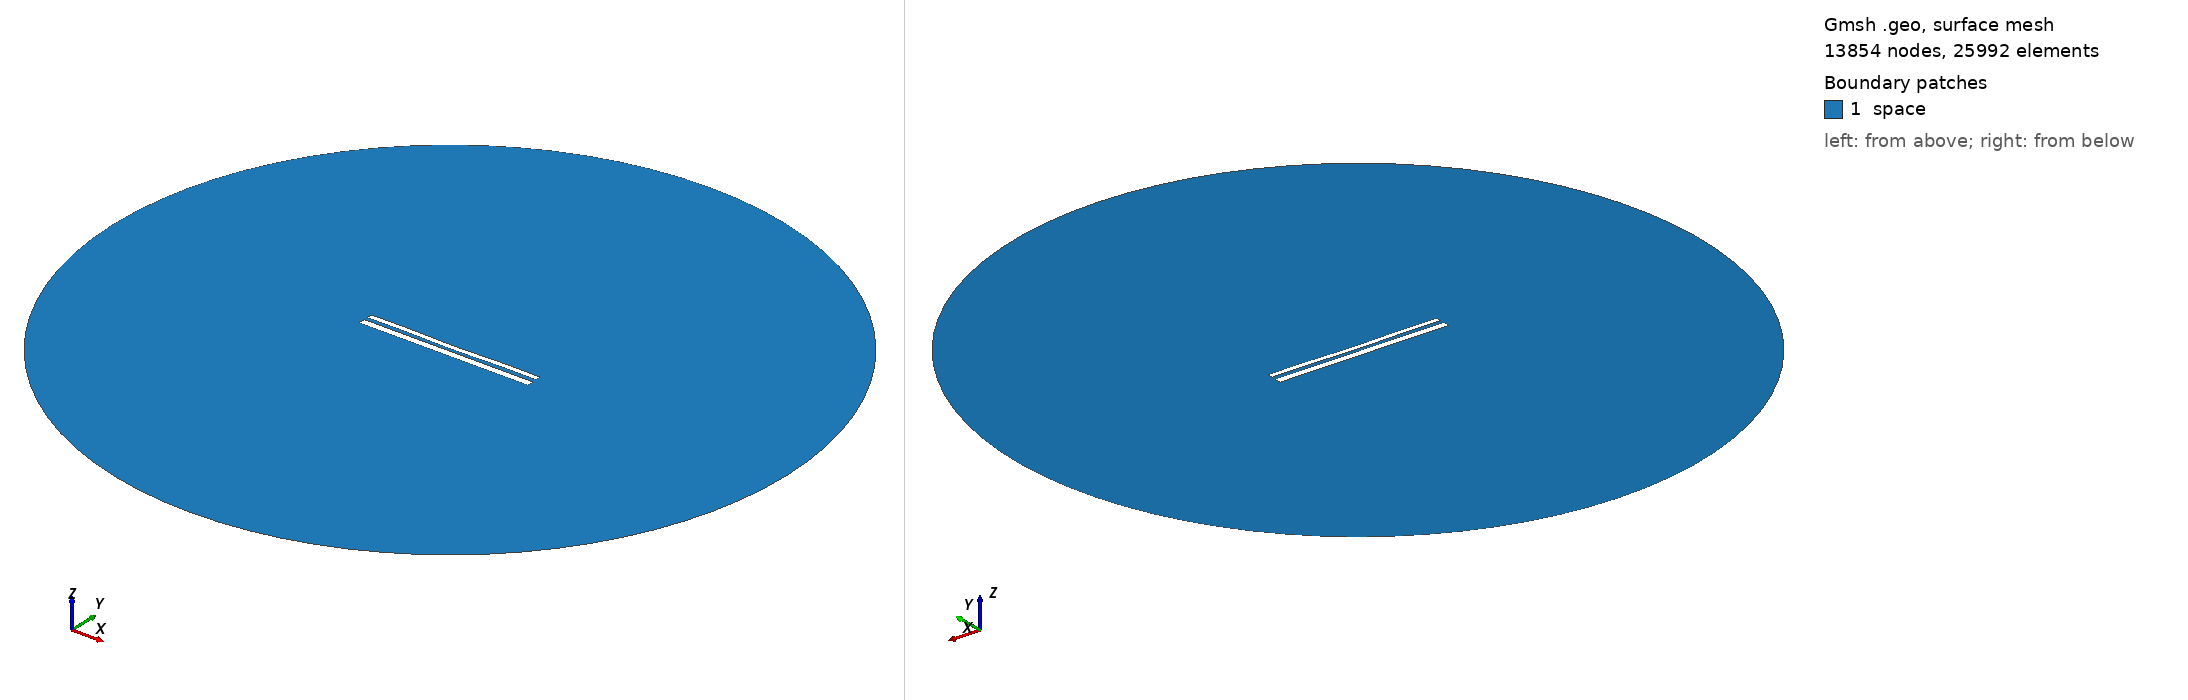

Gmsh geometry script, surface-meshed: 13854 nodes, 25992 surface elements. Boundary patches (legend numbers): 1 space. Left view from above one corner, right view from below the opposite corner. Legend entries are the model's physical surfaces. The drawing asked Gmsh for element sizes between 1% and 20% of the model's largest extent; the script's own settings can give other sizes.

=== 11015.geo (drawn) ===
//---------------------------------------
// Geometry kernel
//---------------------------------------

SetFactory("OpenCASCADE");



//---------------------------------------
// Parameters of the geometry
//---------------------------------------

// Overetch of the upper plate
overetch = 0.375;

// Distance between the plates
distance = 2.0;

// Discretization over the x axis (for the deformation)
nx = 50; 

// Length of the plate
L = 100 - overetch; 

// Number of modes
n = 4; 

// 1st mode coefficient
coeff(1) = 0.07499999999999998;
beta(1) = 0.596864 * 3.1415926535 / L;

// 2nd mode coefficient
coeff(2) = -0.15;
beta(2) = 1.49418 * 3.1415926535 / L;

// 3rd mode coefficient
coeff(3) = 0.0;
beta(3) = 2.50025 * 3.1415926535 / L;

// 4th mode coefficient
coeff(4) = 0.15;
beta(4) = 3.49999 * 3.1415926535 / L;



//---------------------------------------
// Upper plate (deformed rectangle)
//---------------------------------------

// Coordiantes of the upper plate
xmin = -50;
xmax = 50 - overetch;

// Height of the upper plate
yheight = 4 - 2 * overetch;

// Indexes of the points
UpperID[] = {};
LowerID[] = {};
LeftID[] = {};
RightID[] = {};

// Point index
p = 1;

// Horizontal edges
For i In {1:nx}
    x = xmin + (i-1)*(xmax - xmin)/(nx-1);

    y_bottom = distance / 2 + overetch;
    For j In {1:n}
        C = (Cosh(beta(j)*L) + Cos(beta(j)*L)) / (Sinh(beta(j)*L) + Sin(beta(j)*L));
        y_bottom  = y_bottom + coeff(j) * (Cosh(beta(j)*(x+50)) - Cos(beta(j)*(x+50)) - C * (Sinh(beta(j)*(x+50)) - Sin(beta(j)*(x+50))));
    EndFor

    y_top = y_bottom + yheight;

    Point(p) = {x, y_top, 0, 1.0};
    UpperID[i] = p;
    p = p + 1;

    Point(p) = {x, y_bottom, 0, 1.0};
    LowerID[i] = p;
    p = p + 1;
EndFor

// Create point lists
UpperPts[] = {}; LowerPts[] = {};
For i In {1:nx}
  UpperPts[] += {UpperID[i]};
  LowerPts[] += {LowerID[i]};
EndFor

// Build splines
Spline(1) = {UpperPts[]};
Spline(2) = {LowerPts[]};
Line(3) = {LowerPts[nx-1], UpperPts[nx-1]};
Line(4) = {LowerPts[0], UpperPts[0]};

// Build the plane surface
Curve Loop(1) = {2, 3, -1, -4};
Plane Surface(1) = {1};



//---------------------------------------
// Lower plate (rectangle)
//---------------------------------------

// Vertices
Point(1001) = {-50, -1, 0, 1.0};
Point(1002) = { 50, -1, 0, 1.0};
Point(1003) = { 50,  -5, 0, 1.0};
Point(1004) = {-50,  -5, 0, 1.0};

// Edges
Line(5) = {1001, 1002};
Line(6) = {1002, 1003};
Line(7) = {1003, 1004};
Line(8) = {1004, 1001};

// Plane surface
Line Loop(2) = {5, 6, 7, 8};
Plane Surface(2) = {2}; 



//---------------------------------------
// Outer (fictious) boundary
//---------------------------------------

// Points
Point(1005) = {0, 0, 0};       // Center
Point(1006) = {200, 0, 0};     // Start point
Point(1007) = {0, 200, 0};     // 90 degrees
Point(1008) = {-200, 0, 0};    // 180 degrees
Point(1009) = {0, -200, 0};    // 270 degrees

// Circle arcs (each needs start, center, end)
Circle(9) = {1006, 1005, 1007};
Circle(10) = {1007, 1005, 1008};
Circle(11) = {1008, 1005, 1009};
Circle(12) = {1009, 1005, 1006};

// Plane surface for the entire domain
Curve Loop(3) = {9, 10, 11, 12};
Surface(3) = {3};

// Subtract the plates from the whole domain to obtain the actual domain where we want to solve the equations
BooleanDifference{ Surface{3}; Delete; }{ Surface{1}; Surface{2}; Delete; }




//---------------------------------------
// Transfinite Lines/Curves
//---------------------------------------

// Set the number of points on the boundaries
r = 7;

// Plates
Transfinite Curve {1, 2} = 50*r Using Progression 1;
Transfinite Curve {3, 4} = 2*r Using Progression 1;
Transfinite Line {5, 7} = 50*r Using Progression 1;
Transfinite Line {6, 8} = 2*r Using Progression 1;

// Outer boundary
Transfinite Line {9, 10, 11, 12} = 20 Using Progression 1;



//---------------------------------------
// Physical groups
//---------------------------------------                

// Physical curves (boundaries)
Physical Line("force_segment", 10) = {2};
Physical Line("upper_plate", 11) = {1, 3, 4};
Physical Line("lower_plate", 12) = {5, 6, 7, 8};
Physical Line("boundary", 20) = {9, 10, 11, 12};

// Physical Surfaces
Physical Surface("space", 30) = {3};



//---------------------------------------
// 6. Generate the Mesh
//---------------------------------------

// 2D mesh generation
Mesh 2;
